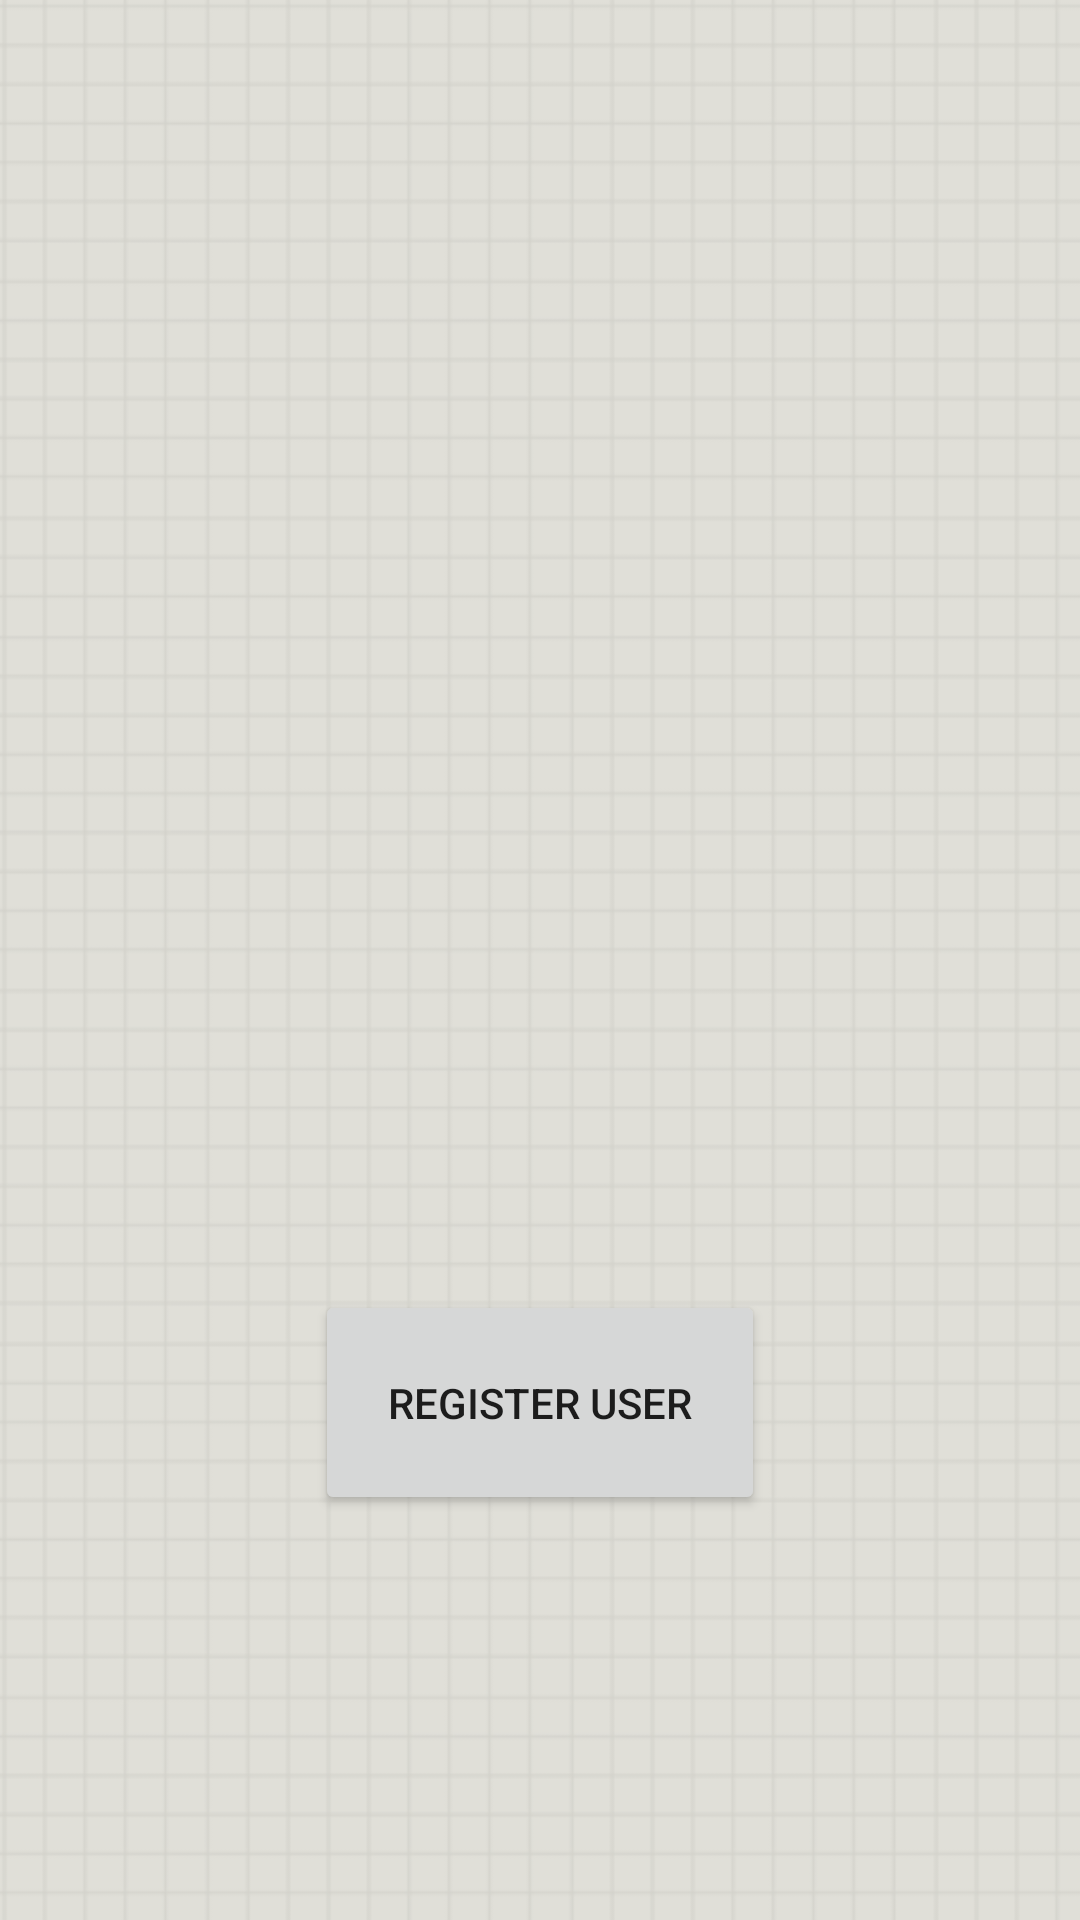

Write the Android layout XML for this screen, with the resource values it uses.
<!-- AndroidManifest.xml: application theme AppTheme -->
<!-- res/layout/activity_admin__info.xml -->
<?xml version="1.0" encoding="utf-8"?>
<RelativeLayout xmlns:android="http://schemas.android.com/apk/res/android"
    xmlns:tools="http://schemas.android.com/tools"
    android:id="@+id/activity_admin__info"
    android:layout_width="match_parent"
    android:layout_height="match_parent"
    android:paddingBottom="@dimen/activity_vertical_margin"
    android:paddingLeft="@dimen/activity_horizontal_margin"
    android:paddingRight="@dimen/activity_horizontal_margin"
    android:paddingTop="@dimen/activity_vertical_margin"
    tools:context="com.example.bilal.madical.Admin_Info"
    android:background="@drawable/background">


    <ListView
        android:layout_width="wrap_content"
        android:layout_height="400dp"
        android:id="@+id/admin_info"
        />

    <Button
        android:layout_width="150dp"
        android:layout_height="75dp"
        android:layout_marginTop="430dp"
        android:layout_centerHorizontal="true"
        android:text="Register User"
        android:onClick="registeruser"/>
</RelativeLayout>
<!-- resources referenced by this layout -->
<resources>
  <!-- drawable background: png bitmap (drawable, 46941 bytes) -->
  <style name="AppTheme" parent="Theme.AppCompat.Light">
          
          <item name="colorPrimary">@color/colorPrimary</item>
          <item name="colorPrimaryDark">@color/colorPrimaryDark</item>
          <item name="colorAccent">@color/colorAccent</item>
  
      </style>
  <color name="colorPrimary">#1a9eff</color>
  <color name="colorPrimaryDark">#008af0</color>
  <color name="colorAccent">#FF4081</color>
</resources>
